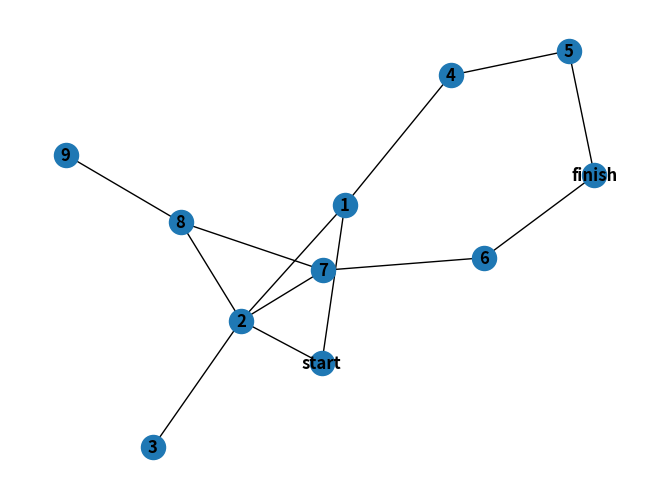

Reproduce this figure in Python.
# to draw graph

import networkx as nx
import matplotlib.pyplot as plt

G = nx.Graph()
elist = [("start", "1"),
         ("start", "2"),
         ("1", "2"),
         ("2", "7"),
         ("2", "3"),
         ("2", "8"),
         ("8", "9"),
         ("1", "4"),
         ("4", "5"),
         ("5", "finish"),
         ("finish", "6"),
         ("6", "7"),
         ("7", "8")]
G.add_edges_from(elist)

nx.draw(G, with_labels=True, font_weight='bold')
# plt.savefig("graph.png")
plt.show()
